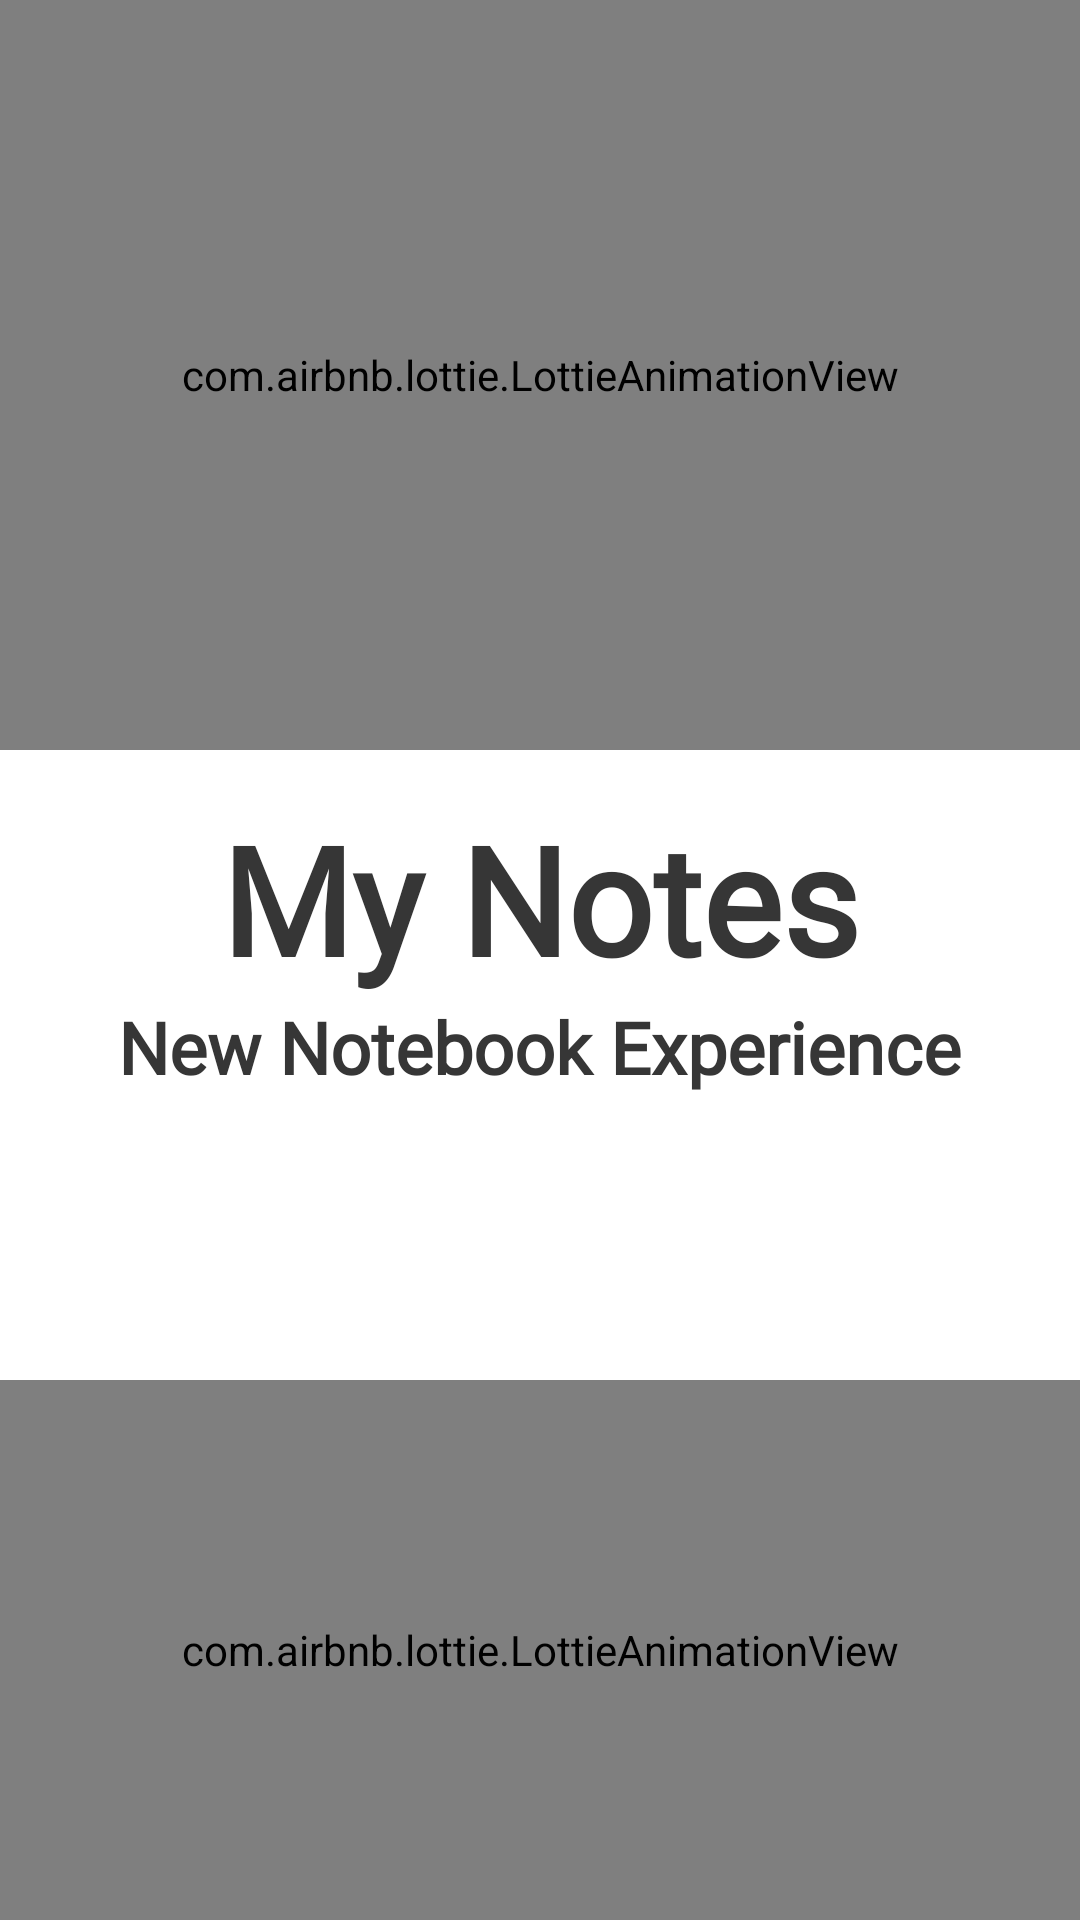

Produce the Android XML layout that renders to this screen, including the resource entries it uses.
<!-- AndroidManifest.xml: application theme AppTheme -->
<!-- res/layout/activity_splash_screen.xml -->
<?xml version="1.0" encoding="utf-8"?>
<androidx.constraintlayout.widget.ConstraintLayout xmlns:android="http://schemas.android.com/apk/res/android"
    xmlns:app="http://schemas.android.com/apk/res-auto"
    xmlns:tools="http://schemas.android.com/tools"
    android:layout_width="match_parent"
    android:layout_height="match_parent"
    android:background="@drawable/background_splash"
    tools:context=".Splash">


    <com.airbnb.lottie.LottieAnimationView
        android:id="@+id/upperanim"
        android:layout_width="match_parent"
        android:layout_height="250dp"
        app:layout_constraintEnd_toEndOf="parent"
        app:layout_constraintHorizontal_bias="0.0"
        app:layout_constraintStart_toStartOf="parent"
        app:layout_constraintTop_toTopOf="parent"
        app:lottie_autoPlay="true"
        app:lottie_loop="true"
        app:lottie_rawRes="@raw/scmanfillingalist" />

    <TextView
        android:id="@+id/myNotesTextView"
        android:layout_width="wrap_content"
        android:layout_height="wrap_content"
        android:layout_marginTop="16dp"
        android:fontFamily="@font/abel"
        android:text="@string/navbar_my_notes"
        android:textColor="#363636"
        android:textSize="50sp"
        android:textStyle="bold"
        app:layout_constraintBottom_toBottomOf="parent"
        app:layout_constraintEnd_toEndOf="parent"
        app:layout_constraintStart_toStartOf="parent"
        app:layout_constraintTop_toBottomOf="@+id/upperanim"
        app:layout_constraintVertical_bias="0.0" />

    <TextView
        android:id="@+id/subTitle"
        android:layout_width="wrap_content"
        android:layout_height="wrap_content"
        android:fontFamily="@font/abel"
        android:text="@string/splashscreen_description"
        android:textColor="#363636"
        android:textSize="24sp"
        android:textStyle="bold"
        app:layout_constraintBottom_toBottomOf="parent"
        app:layout_constraintEnd_toEndOf="parent"
        app:layout_constraintHorizontal_bias="0.497"
        app:layout_constraintStart_toStartOf="parent"
        app:layout_constraintTop_toBottomOf="@+id/myNotesTextView"
        app:layout_constraintVertical_bias="0.0" />

    <com.airbnb.lottie.LottieAnimationView
        android:id="@+id/scroolbar"
        android:layout_width="match_parent"
        android:layout_height="180dp"

        app:layout_constraintBottom_toBottomOf="parent"
        app:layout_constraintEnd_toEndOf="parent"
        app:layout_constraintHorizontal_bias="0.0"
        app:layout_constraintStart_toStartOf="parent"
        app:layout_constraintTop_toBottomOf="@+id/upperanim"
        app:layout_constraintVertical_bias="1.0"
        app:lottie_autoPlay="true"
        app:lottie_loop="false"
        app:lottie_rawRes="@raw/scloadingbar" />

</androidx.constraintlayout.widget.ConstraintLayout>
<!-- resources referenced by this layout -->
<resources>
  <!-- drawable background_splash: png bitmap (drawable-v24, 12889 bytes) -->
  <string name="navbar_my_notes">My Notes</string>
  <string name="splashscreen_description">New Notebook Experience</string>
  <style name="AppTheme" parent="Theme.AppCompat.Light.DarkActionBar">
          <item name="colorPrimary">@color/colorPrimary</item>
          <item name="colorPrimaryDark">@color/colorPrimaryDark</item>
          <item name="colorAccent">@color/colorAccent</item>
          <item name="android:statusBarColor">@color/colorPrimary</item>
      </style>
  <color name="colorPrimary">#050A30</color>
  <color name="colorPrimaryDark">#050A30</color>
  <color name="colorAccent">#050A30</color>
</resources>
